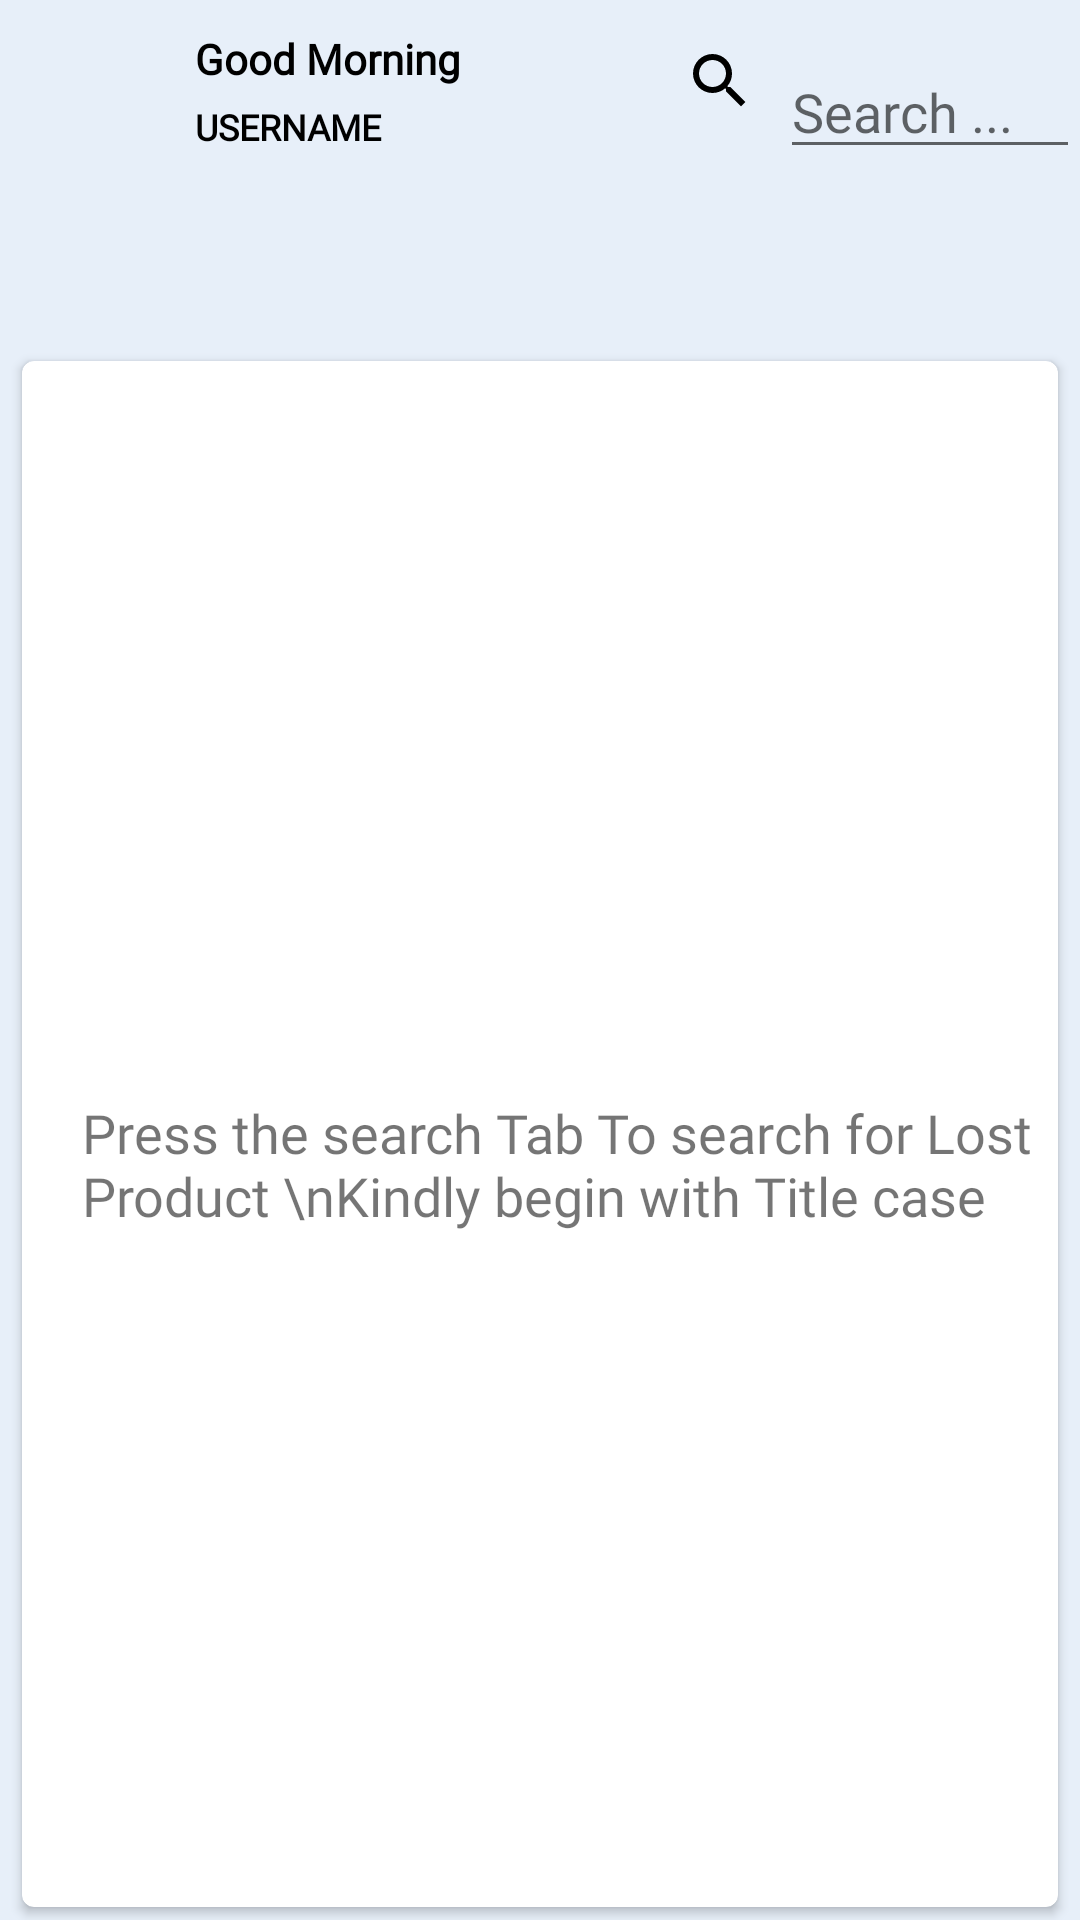

Write the Android layout XML for this screen, with the resource values it uses.
<!-- AndroidManifest.xml: application theme Theme.Nkt.NoTitleBar -->
<!-- res/layout/fragment_home.xml -->
<?xml version="1.0" encoding="utf-8"?>
<RelativeLayout
    xmlns:android="http://schemas.android.com/apk/res/android"
    xmlns:app="http://schemas.android.com/apk/res-auto"
    android:layout_width="match_parent"
    android:layout_height="match_parent"
    android:background="@color/fearofswedish1">

    
    <RelativeLayout
        android:id="@+id/topBarSetDefaultAccount"
        android:layout_width="match_parent"
        android:layout_height="100dp">

        <ImageView
            android:id="@+id/imageView"
            android:layout_width="50dp"
            android:layout_height="40dp"
            android:layout_marginTop="10dp"
            android:layout_marginStart="10dp"
            android:src="@drawable/output2"
            app:civ_border_width="1dp"
            app:civ_border_color="#484b83"/>

        <TextView
            android:id="@+id/textView_greeting"
            android:layout_width="wrap_content"
            android:layout_height="wrap_content"
            android:layout_marginTop="10dp"
            android:textColor="@color/black"
            android:layout_toEndOf="@id/imageView"
            android:layout_marginStart="5dp"
            android:text="Good Morning"
            android:fontFamily="@font/baloo"
            android:elevation="5dp"
            android:textSize="14sp"
            android:textStyle="bold" />

        <TextView
            android:id="@+id/textView_username"
            android:layout_width="wrap_content"
            android:layout_height="wrap_content"
            android:layout_below="@id/textView_greeting"
            android:layout_marginTop="5dp"
            android:layout_toEndOf="@id/imageView"
            android:layout_marginStart="5dp"
            android:text="Username"
            android:fontFamily="@font/baloo"
            android:textColor="@color/black"
            android:elevation="5dp"
            android:textAllCaps="true"
            android:textSize="12sp"
            android:textStyle="bold" />

        <LinearLayout
            android:id="@+id/productSearchLinear"
            android:layout_width="wrap_content"
            android:layout_height="wrap_content"
            android:orientation="horizontal"
            android:gravity="end"
            android:layout_alignParentEnd="true"
            android:layout_marginTop="10dp">

            <ImageView
                android:layout_width="wrap_content"
                android:layout_height="wrap_content"
                android:src="@drawable/ic_search"
                android:layout_marginTop="5dp"
                android:contentDescription="search_icon_description"/>
            <EditText
                android:id="@+id/productSearch"
                android:layout_width="100dp"
                android:layout_height="wrap_content"
                android:layout_marginStart="8dp"
                android:layout_weight="0.5"
                android:layout_marginTop="5dp"
                android:textColor="@color/black"
                android:fontFamily="@font/balthazar"
                android:hint="Search ..."
                android:inputType="text"
                android:maxLines="1" />

        </LinearLayout>

    </RelativeLayout>

    
    <androidx.cardview.widget.CardView
        android:id="@+id/cardView"
        android:layout_width="match_parent"
        android:layout_height="match_parent"
        android:layout_below="@id/topBarSetDefaultAccount"
        android:layout_marginTop="16dp"
        android:layout_marginStart="4dp"
        android:layout_marginEnd="4dp"
        android:padding="5dp"
        app:cardCornerRadius="4dp"
        app:cardUseCompatPadding="true">

        <androidx.recyclerview.widget.RecyclerView
            android:id="@+id/recyclerViewProductList"
            android:layout_width="match_parent"
            android:layout_height="wrap_content"
            android:layout_marginStart="8dp"
            android:layout_marginTop="10dp"
            android:layout_marginEnd="8dp"
            android:visibility="gone"/>

        <RelativeLayout
            android:id="@+id/layout_placeholder"
            android:layout_width="match_parent"
            android:layout_height="match_parent"
            android:orientation="horizontal"
            android:gravity="center"
            >
            
            <TextView
                android:layout_width="wrap_content"
                android:layout_height="wrap_content"
                android:fontFamily="@font/baloo"
                android:layout_centerHorizontal="true"
                android:layout_centerVertical="true"
                android:layout_marginTop="20dp"
                android:text="Press the search Tab To search for Lost Product \nKindly begin with Title case"
                android:layout_marginStart="20dp"
                android:textSize="18sp" />
        </RelativeLayout>

    </androidx.cardview.widget.CardView>

</RelativeLayout>
<!-- resources referenced by this layout -->
<resources>
  <color name="black">#FF000000</color>
  <color name="fearofswedish1">#E7EFF9</color>
  <!-- drawable ic_search (drawable) -->
  <vector xmlns:android="http://schemas.android.com/apk/res/android"
      android:width="24dp"
      android:height="24dp"
      android:viewportWidth="24"
      android:viewportHeight="24">
    <path
        android:pathData="M15.5,14h-0.79l-0.28,-0.27A6.471,6.471 0,0 0,16 9.5A6.5,6.5 0,1 0,9.5 16c1.61,0 3.09,-0.59 4.23,-1.57l0.27,0.28v0.79l5,4.99L20.49,19l-4.99,-5zM9.5,14C7.01,14 5,11.99 5,9.5S7.01,5 9.5,5S14,7.01 14,9.5S11.99,14 9.5,14z"
        android:fillColor="#000000"/>
  </vector>
  <style name="Theme.Nkt.NoTitleBar" parent="Theme.Nkt">
          <item name="windowActionBar">false</item>
          <item name="windowNoTitle">true</item>
      </style>
  <style name="Theme.Nkt" parent="Theme.MaterialComponents.DayNight.DarkActionBar">
          
          <item name="colorPrimary">@color/purple_500</item>
          <item name="colorPrimaryVariant">@color/purple_700</item>
          <item name="colorOnPrimary">@color/white</item>
          
          <item name="colorSecondary">@color/teal_200</item>
          <item name="colorSecondaryVariant">@color/teal_700</item>
          <item name="colorOnSecondary">@color/black</item>
          
          <item name="android:statusBarColor">?attr/colorPrimaryVariant</item>
  
          <item name="android:windowNoTitle">true</item>
  
          
      </style>
  <color name="purple_500">#FF6200EE</color>
  <color name="purple_700">#FF3700B3</color>
  <color name="white">#FFFFFFFF</color>
  <color name="teal_200">#FF03DAC5</color>
  <color name="teal_700">#FF018786</color>
</resources>
